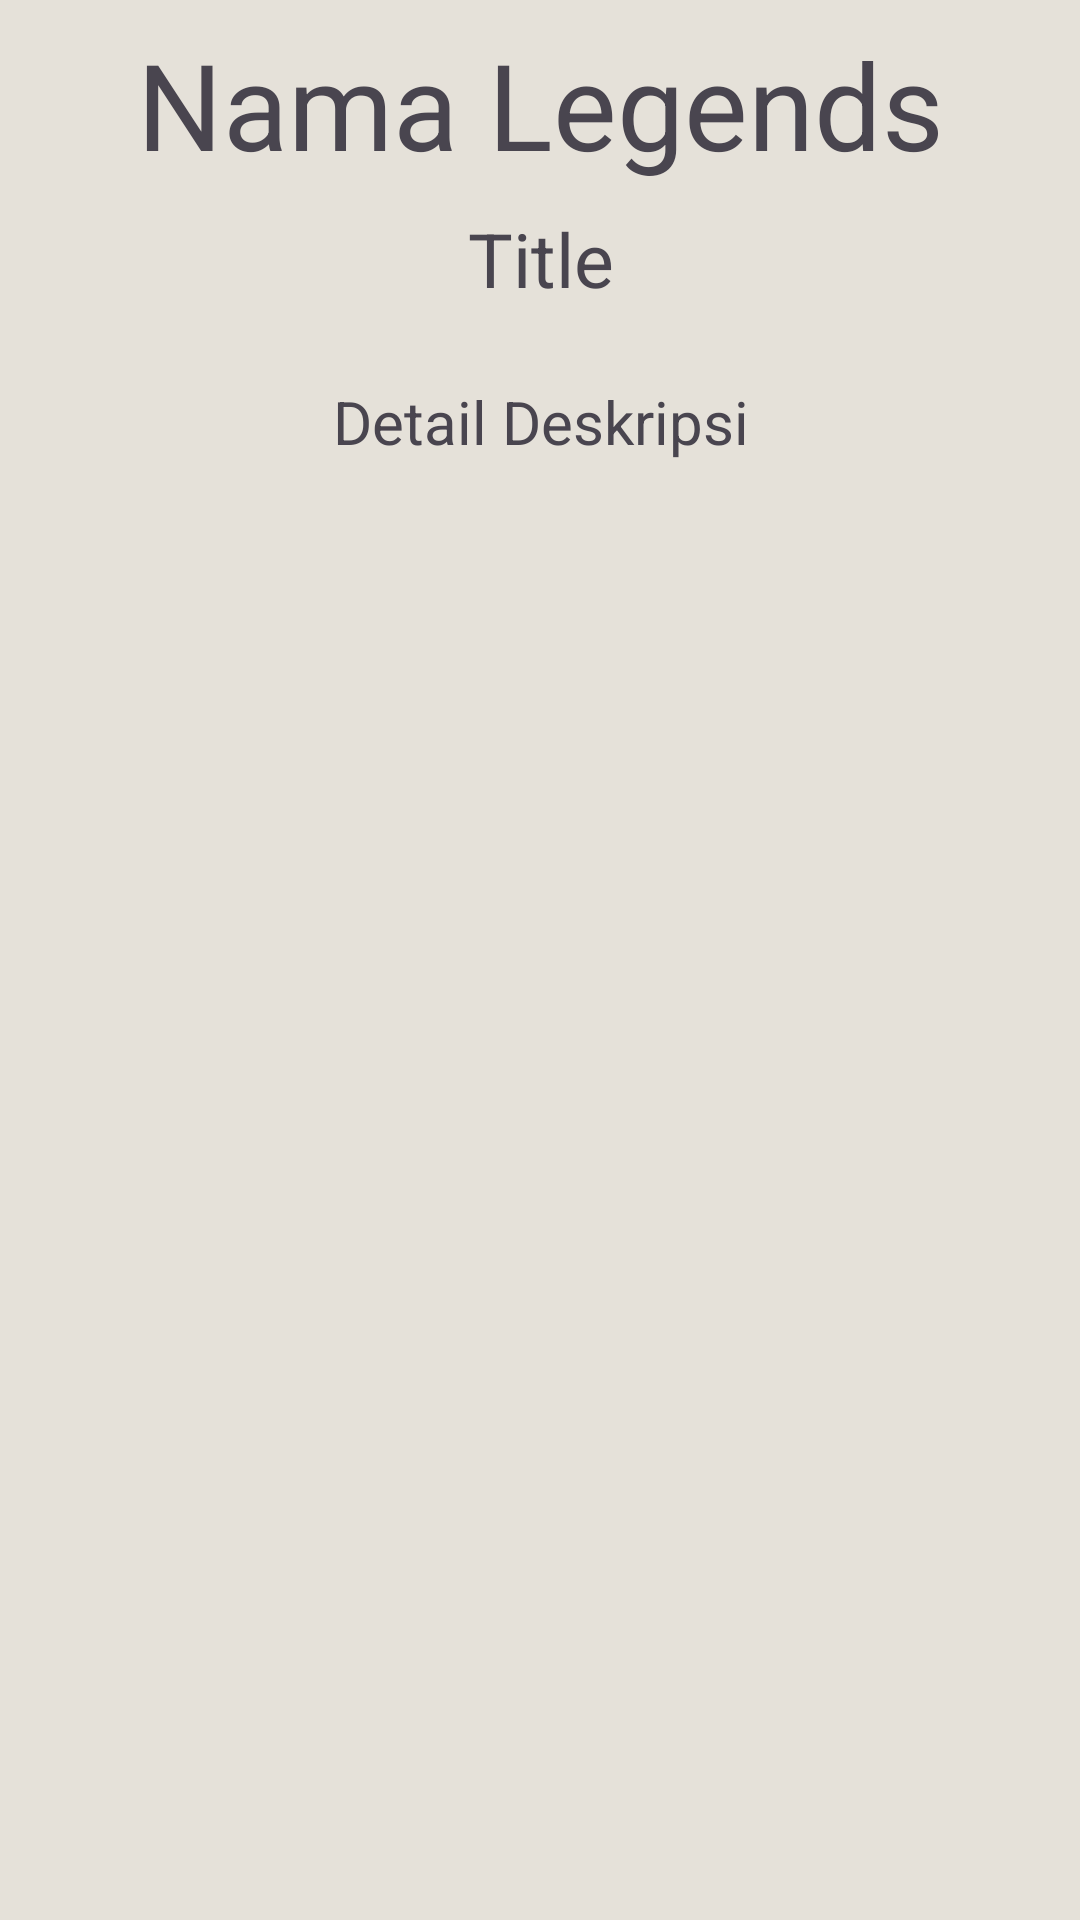

Layout XML and referenced resources for this Android screen:
<!-- AndroidManifest.xml: application theme Theme.ApexLegendsCharacters -->
<!-- res/layout/layout_data_legends.xml -->
<?xml version="1.0" encoding="utf-8"?>
<androidx.constraintlayout.widget.ConstraintLayout xmlns:android="http://schemas.android.com/apk/res/android"
    xmlns:app="http://schemas.android.com/apk/res-auto"
    xmlns:tools="http://schemas.android.com/tools"
    android:layout_width="match_parent"
    android:layout_height="match_parent">

    <TextView
        android:id="@+id/tv_data_name"
        android:layout_width="wrap_content"
        android:layout_height="wrap_content"
        android:layout_marginTop="8dp"
        android:text="@string/legends_name"
        android:textSize="40sp"
        app:layout_constraintEnd_toEndOf="parent"
        app:layout_constraintStart_toStartOf="parent"
        app:layout_constraintTop_toTopOf="parent" />

    <TextView
        android:id="@+id/tv_data_title"
        android:layout_width="wrap_content"
        android:layout_height="wrap_content"
        android:layout_marginTop="8dp"
        android:text="@string/title"
        android:textSize="25sp"
        app:layout_constraintEnd_toEndOf="@+id/tv_data_name"
        app:layout_constraintStart_toStartOf="@+id/tv_data_name"
        app:layout_constraintTop_toBottomOf="@+id/tv_data_name" />

    <TextView
        android:id="@+id/tv_data_description"
        android:layout_width="wrap_content"
        android:layout_height="wrap_content"
        android:layout_marginTop="24dp"
        android:text="@string/detail_description"
        android:textSize="20sp"
        android:textAlignment="center"
        app:layout_constraintEnd_toEndOf="@+id/tv_data_title"
        app:layout_constraintStart_toStartOf="@+id/tv_data_title"
        app:layout_constraintTop_toBottomOf="@+id/tv_data_title" />
</androidx.constraintlayout.widget.ConstraintLayout>
<!-- resources referenced by this layout -->
<resources>
  <string name="detail_description">Detail Deskripsi</string>
  <string name="legends_name">Nama Legends</string>
  <string name="title">Title</string>
  <style name="Theme.ApexLegendsCharacters" parent="Base.Theme.ApexLegendsCharacters" />
  <style name="Base.Theme.ApexLegendsCharacters" parent="Theme.Material3.DayNight">
          
           <item name="colorPrimary">@color/black</item>
           <item name="colorOnPrimary">@color/white</item>
          
          <item name="android:statusBarColor" tools:targetApi="l">@color/black</item>
          <item name="android:background">@color/cream</item>
      </style>
  <color name="black">#FF000000</color>
  <color name="white">#FFFFFFFF</color>
  <color name="cream">#e5e1d9</color>
</resources>
